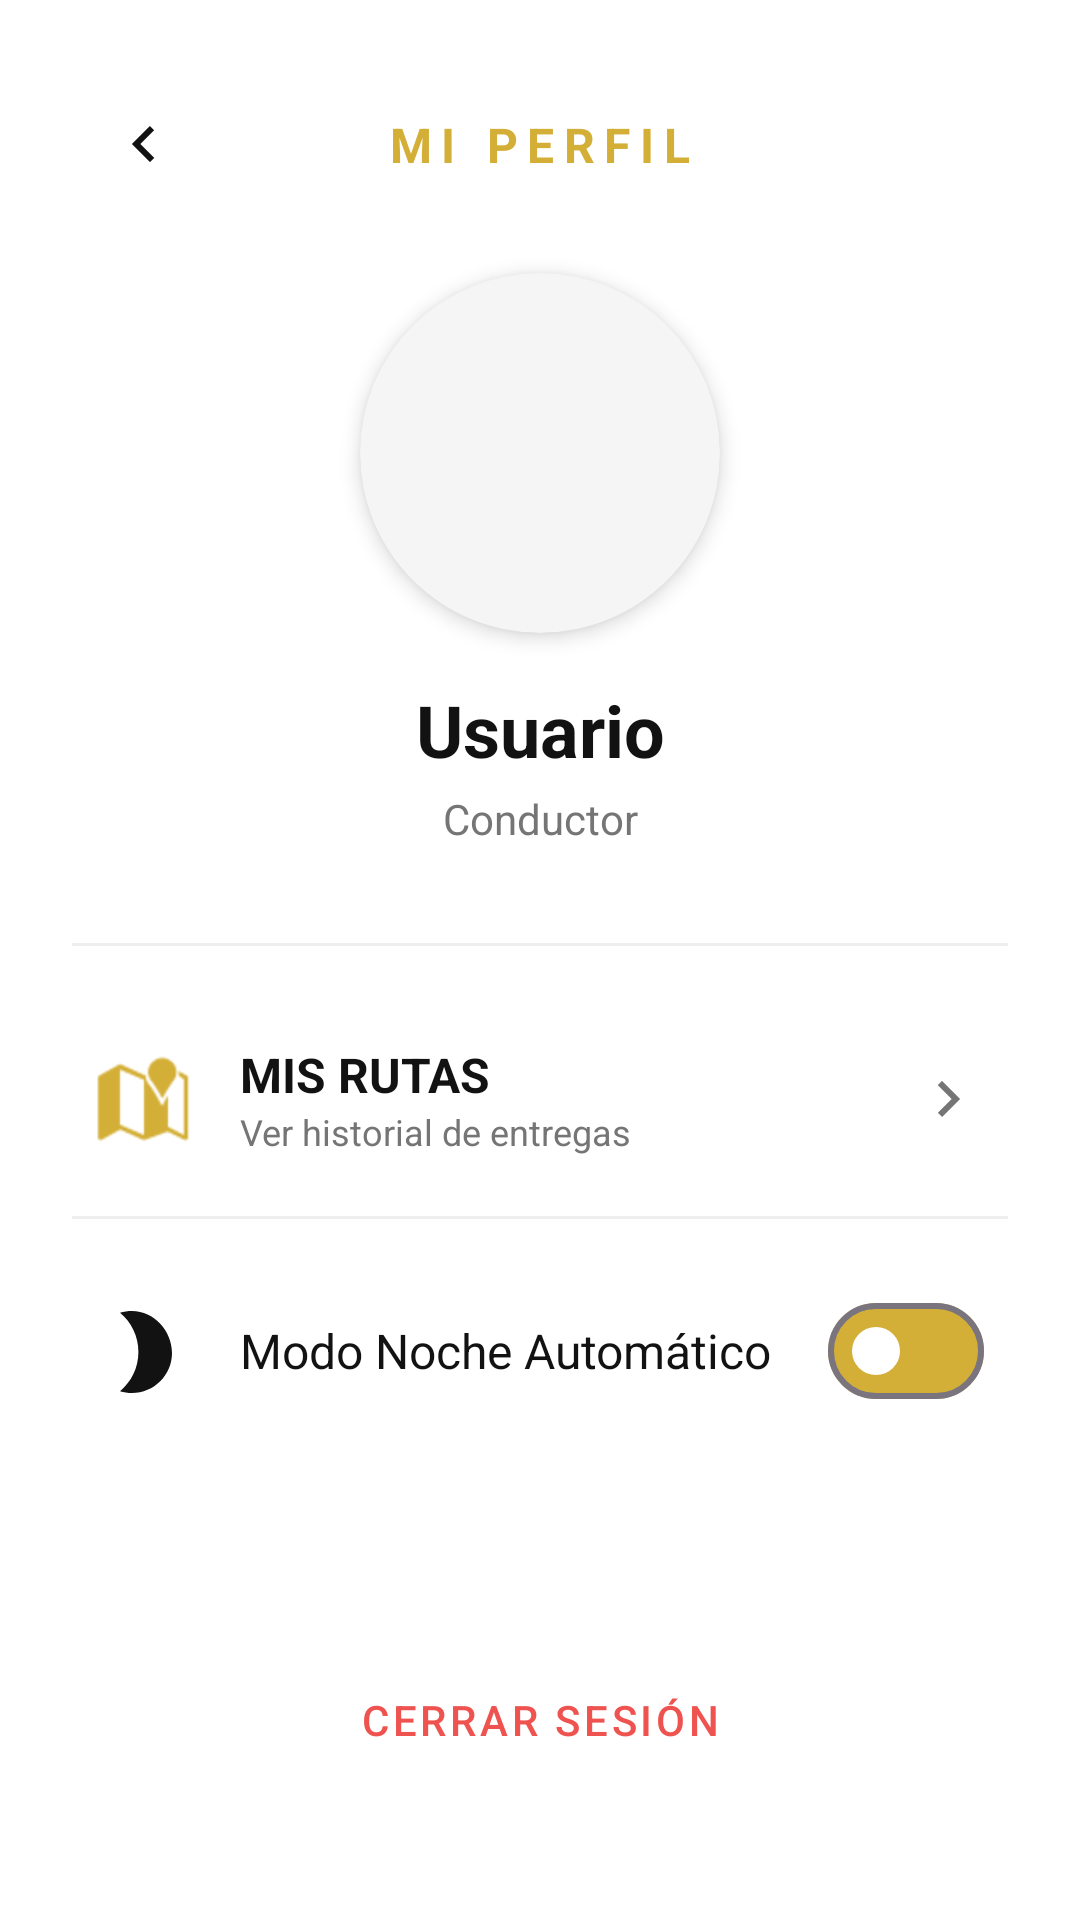

Produce the Android XML layout that renders to this screen, including the resource entries it uses.
<!-- AndroidManifest.xml: application theme Theme.ApexVision -->
<!-- res/layout/activity_profile.xml -->
<?xml version="1.0" encoding="utf-8"?>
<ScrollView xmlns:android="http://schemas.android.com/apk/res/android"
    xmlns:app="http://schemas.android.com/apk/res-auto"
    xmlns:tools="http://schemas.android.com/tools"
    android:layout_width="match_parent"
    android:layout_height="match_parent"
    android:background="@color/white"
    android:fillViewport="true">

    <androidx.constraintlayout.widget.ConstraintLayout
        android:layout_width="match_parent"
        android:layout_height="wrap_content"
        android:padding="24dp">

        
        <ImageButton
            android:id="@+id/btnBack"
            android:layout_width="48dp"
            android:layout_height="48dp"
            android:background="?attr/selectableItemBackgroundBorderless"
            android:src="@drawable/ic_arrow_right"
            android:rotation="180"
            app:tint="@color/apex_black"
            app:layout_constraintStart_toStartOf="parent"
            app:layout_constraintTop_toTopOf="parent"
            tools:ignore="ContentDescription" />

        <TextView
            android:id="@+id/tvTitle"
            android:layout_width="wrap_content"
            android:layout_height="wrap_content"
            android:text="MI PERFIL"
            android:textColor="@color/apex_gold"
            android:textSize="16sp"
            android:letterSpacing="0.2"
            android:textStyle="bold"
            app:layout_constraintBottom_toBottomOf="@id/btnBack"
            app:layout_constraintEnd_toEndOf="parent"
            app:layout_constraintStart_toStartOf="parent"
            app:layout_constraintTop_toTopOf="@id/btnBack"
            tools:ignore="HardcodedText" />

        
        <androidx.cardview.widget.CardView
            android:id="@+id/cardAvatar"
            android:layout_width="120dp"
            android:layout_height="120dp"
            android:layout_marginTop="32dp"
            app:cardCornerRadius="60dp"
            app:cardBackgroundColor="#F5F5F5"
            app:cardElevation="4dp"
            app:layout_constraintTop_toBottomOf="@id/tvTitle"
            app:layout_constraintStart_toStartOf="parent"
            app:layout_constraintEnd_toEndOf="parent">

            
            <View
                android:layout_width="match_parent"
                android:layout_height="match_parent"
                android:background="@drawable/shape_circle_border_gold"/>

            <ImageView
                android:layout_width="match_parent"
                android:layout_height="match_parent"
                android:src="@android:drawable/sym_def_app_icon"
                android:scaleType="centerCrop"
                android:padding="24dp"
                app:tint="@color/apex_black"
                tools:ignore="ContentDescription" />
        </androidx.cardview.widget.CardView>

        
        <TextView
            android:id="@+id/tvName"
            android:layout_width="wrap_content"
            android:layout_height="wrap_content"
            android:layout_marginTop="16dp"
            android:text="Usuario"
            android:textColor="@color/apex_black"
            android:textSize="24sp"
            android:textStyle="bold"
            app:layout_constraintTop_toBottomOf="@id/cardAvatar"
            app:layout_constraintStart_toStartOf="parent"
            app:layout_constraintEnd_toEndOf="parent"
            tools:ignore="HardcodedText" />

        <TextView
            android:id="@+id/tvRole"
            android:layout_width="wrap_content"
            android:layout_height="wrap_content"
            android:layout_marginTop="4dp"
            android:text="Conductor"
            android:textColor="@color/text_secondary"
            android:textSize="14sp"
            app:layout_constraintTop_toBottomOf="@id/tvName"
            app:layout_constraintStart_toStartOf="parent"
            app:layout_constraintEnd_toEndOf="parent"
            tools:ignore="HardcodedText" />

        <View
            android:id="@+id/divider1"
            android:layout_width="match_parent"
            android:layout_height="1dp"
            android:layout_marginTop="32dp"
            android:background="#EEEEEE"
            app:layout_constraintTop_toBottomOf="@id/tvRole" />

        

        
        <LinearLayout
            android:id="@+id/btnMyRoutes"
            android:layout_width="match_parent"
            android:layout_height="wrap_content"
            android:layout_marginTop="24dp"
            android:background="?attr/selectableItemBackground"
            android:padding="8dp"
            android:gravity="center_vertical"
            android:orientation="horizontal"
            app:layout_constraintTop_toBottomOf="@id/divider1">

            <ImageView
                android:layout_width="32dp"
                android:layout_height="32dp"
                android:src="@android:drawable/ic_dialog_map"
                app:tint="@color/apex_gold"
                tools:ignore="ContentDescription" />

            <LinearLayout
                android:layout_width="0dp"
                android:layout_height="wrap_content"
                android:layout_weight="1"
                android:layout_marginStart="16dp"
                android:orientation="vertical">
                <TextView
                    android:layout_width="wrap_content"
                    android:layout_height="wrap_content"
                    android:text="MIS RUTAS"
                    android:textColor="@color/apex_black"
                    android:textStyle="bold"
                    android:textSize="16sp"
                    tools:ignore="HardcodedText" />
                <TextView
                    android:layout_width="wrap_content"
                    android:layout_height="wrap_content"
                    android:text="Ver historial de entregas"
                    android:textColor="@color/text_secondary"
                    android:textSize="12sp"
                    tools:ignore="HardcodedText" />
            </LinearLayout>

            <ImageView
                android:layout_width="24dp"
                android:layout_height="24dp"
                android:src="@drawable/ic_arrow_right"
                app:tint="@color/text_secondary"
                tools:ignore="ContentDescription" />
        </LinearLayout>

        <View
            android:id="@+id/divider2"
            android:layout_width="match_parent"
            android:layout_height="1dp"
            android:layout_marginTop="12dp"
            android:background="#EEEEEE"
            app:layout_constraintTop_toBottomOf="@id/btnMyRoutes" />

        
        <LinearLayout
            android:id="@+id/layoutSettings"
            android:layout_width="match_parent"
            android:layout_height="wrap_content"
            android:layout_marginTop="12dp"
            android:padding="8dp"
            android:gravity="center_vertical"
            android:orientation="horizontal"
            app:layout_constraintTop_toBottomOf="@id/divider2">

            <ImageView
                android:layout_width="32dp"
                android:layout_height="32dp"
                android:src="@drawable/ic_moon"
                app:tint="@color/apex_black"
                tools:ignore="ContentDescription" />

            <TextView
                android:layout_width="0dp"
                android:layout_height="wrap_content"
                android:layout_weight="1"
                android:layout_marginStart="16dp"
                android:text="Modo Noche Automático"
                android:textColor="@color/apex_black"
                android:textSize="16sp"
                tools:ignore="HardcodedText" />

            <com.google.android.material.materialswitch.MaterialSwitch
                android:id="@+id/switchDarkMode"
                android:layout_width="wrap_content"
                android:layout_height="wrap_content"
                app:thumbTint="@color/white"
                app:trackTint="@color/apex_gold"/>
        </LinearLayout>

        
        <Button
            android:id="@+id/btnLogout"
            style="@style/Widget.MaterialComponents.Button.OutlinedButton"
            android:layout_width="match_parent"
            android:layout_height="wrap_content"
            android:layout_marginTop="48dp"
            android:text="Cerrar Sesión"
            android:textColor="#EF5350"
            app:strokeColor="#EF5350"
            app:layout_constraintTop_toBottomOf="@id/layoutSettings"
            app:layout_constraintBottom_toBottomOf="parent"
            tools:ignore="HardcodedText" />

    </androidx.constraintlayout.widget.ConstraintLayout>
</ScrollView>
<!-- resources referenced by this layout -->
<resources>
  <color name="apex_black">#121212</color>
  <color name="apex_gold">#D4AF37</color>
  <color name="text_secondary">#757575</color>
  <color name="white">#FFFFFFFF</color>
  <!-- drawable ic_arrow_right (drawable) -->
  <vector xmlns:android="http://schemas.android.com/apk/res/android"
      android:width="24dp"
      android:height="24dp"
      android:viewportWidth="24"
      android:viewportHeight="24"
      android:tint="@color/apex_gold">
      <path
          android:fillColor="@android:color/white"
          android:pathData="M8.59,16.59L13.17,12L8.59,7.41L10,6l6,6l-6,6L8.59,16.59z"/>
  </vector>
  <!-- drawable ic_moon (drawable) -->
  <vector xmlns:android="http://schemas.android.com/apk/res/android"
      android:width="24dp"
      android:height="24dp"
      android:viewportWidth="24"
      android:viewportHeight="24"
      android:tint="@color/apex_black">
      <path android:fillColor="@android:color/white" android:pathData="M9,2c-1.05,0 -2.05,0.16 -3,0.46 2.81,2.33 4.6,5.84 4.6,9.8s-1.79,7.47 -4.6,9.8c0.95,0.3 1.95,0.46 3,0.46 5.52,0 10,-4.48 10,-10S14.52,2 9,2z"/>
  </vector>
  <style name="Theme.ApexVision" parent="Theme.Material3.DayNight.NoActionBar">
  
          
          <item name="colorPrimary">@color/apex_black</item>
          <item name="colorPrimaryVariant">@color/apex_gold</item>
          <item name="colorOnPrimary">@color/apex_gold</item>
  
          
          <item name="android:statusBarColor">@color/apex_black</item>
  
          
          <item name="android:windowLightStatusBar">false</item>
  
          
          <item name="android:colorBackground">@color/white</item>
  
          <item name="android:windowActivityTransitions">true</item>
      </style>
</resources>
